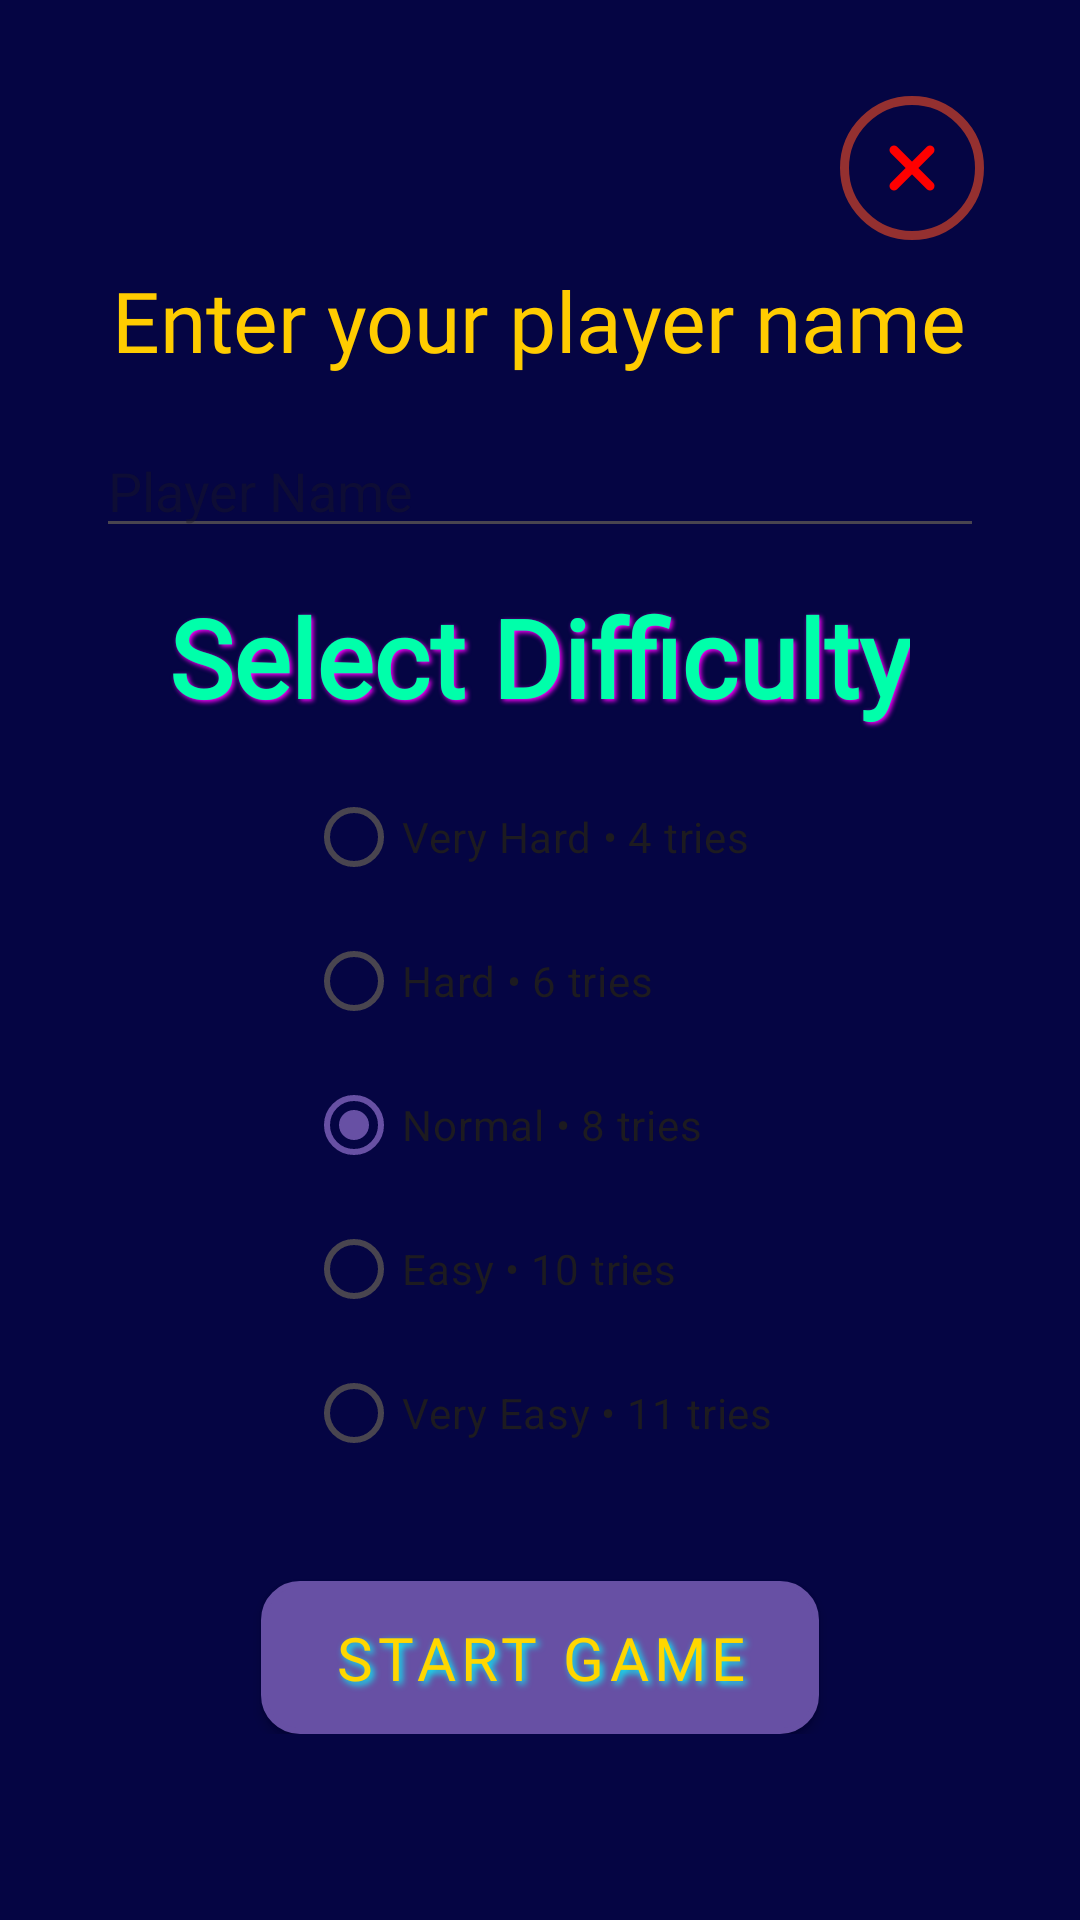

This screen was rendered from an Android layout file. Write that file and the resources it references.
<!-- AndroidManifest.xml: application theme Theme.PocketArcade -->
<!-- res/layout/fragment_hangman_setup.xml -->
<?xml version="1.0" encoding="utf-8"?>
<androidx.constraintlayout.widget.ConstraintLayout
    xmlns:android="http://schemas.android.com/apk/res/android"
    xmlns:app="http://schemas.android.com/apk/res-auto"
    android:layout_width="match_parent"
    android:layout_height="match_parent"
    android:background="#050543"
    android:padding="32dp">

    
    <LinearLayout
        android:id="@+id/linear_content"
        android:layout_width="0dp"
        android:layout_height="wrap_content"
        android:orientation="vertical"
        android:gravity="center_horizontal"
        android:layout_marginTop="8dp"
        app:layout_constraintTop_toBottomOf="@+id/btn_close"
        app:layout_constraintStart_toStartOf="parent"
        app:layout_constraintEnd_toEndOf="parent">

        
        <TextView
            style="@style/ArcadeTextMedium"
            android:layout_width="wrap_content"
            android:layout_height="wrap_content"
            android:text="@string/enter_player_name"
            android:layout_marginBottom="16dp"/>

        <EditText
            android:id="@+id/et_player_name"
            style="@style/ArcadeEditText"
            android:layout_width="match_parent"
            android:layout_height="wrap_content"
            android:hint="@string/player_name"
            android:inputType="textPersonName"
            android:maxLength="16"/>

        
        <TextView
            style="@style/ArcadeTitle"
            android:layout_width="wrap_content"
            android:layout_height="wrap_content"
            android:shadowColor="#FF00FF"
            android:shadowDx="2"
            android:shadowDy="2"
            android:shadowRadius="4"
            android:text="@string/select_difficulty"
            android:layout_marginVertical="12dp"/>


        
        <RadioGroup
            android:id="@+id/rg_difficulty"
            android:layout_width="wrap_content"
            android:layout_height="wrap_content"
            android:orientation="vertical">

            <RadioButton
                android:id="@+id/rb_4"
                style="@style/ArcadeRadioButton"
                android:text="@string/very_hard"/>

            <RadioButton
                android:id="@+id/rb_6"
                style="@style/ArcadeRadioButton"
                android:text="@string/hard"/>

            <RadioButton
                android:id="@+id/rb_8"
                style="@style/ArcadeRadioButton"
                android:text="@string/normal"
                android:checked="true"/>

            <RadioButton
                android:id="@+id/rb_10"
                style="@style/ArcadeRadioButton"
                android:text="@string/easy"/>

            <RadioButton
                android:id="@+id/rb_11"
                style="@style/ArcadeRadioButton"
                android:text="@string/very_easy"/>
        </RadioGroup>

        
        <Button
            android:id="@+id/btn_start_game"
            style="@style/ArcadeButton"
            android:layout_width="wrap_content"
            android:layout_height="wrap_content"
            android:layout_marginTop="32dp"
            android:text="@string/start_game" />
    </LinearLayout>

    
    <ImageButton
        android:id="@+id/btn_close"
        style="@style/Widget.App.CloseButton"
        android:contentDescription="@string/close_game"
        app:layout_constraintTop_toTopOf="parent"
        app:layout_constraintEnd_toEndOf="parent"/>
</androidx.constraintlayout.widget.ConstraintLayout>
<!-- resources referenced by this layout -->
<resources>
  <string name="close_game">Close Game</string>
  <string name="easy">Easy • 10 tries</string>
  <string name="enter_player_name">Enter your player name</string>
  <string name="hard">Hard • 6 tries</string>
  <string name="normal">Normal • 8 tries</string>
  <string name="player_name">Player Name</string>
  <string name="select_difficulty">Select Difficulty</string>
  <string name="start_game">Start Game</string>
  <string name="very_easy">Very Easy • 11 tries</string>
  <string name="very_hard">Very Hard • 4 tries</string>
  <style name="ArcadeButton" parent="Widget.MaterialComponents.Button">
          <item name="android:fontFamily">@font/pixelify_family</item>
          <item name="android:textColor">#FFD700</item>
          <item name="android:background">@drawable/btn_arcade</item>
          <item name="android:shadowColor">#00FFFF</item>
          <item name="android:shadowDx">3</item>
          <item name="android:shadowDy">3</item>
          <item name="android:shadowRadius">6</item>
          <item name="android:paddingLeft">24dp</item>
          <item name="android:paddingRight">24dp</item>
          <item name="android:paddingTop">12dp</item>
          <item name="android:paddingBottom">12dp</item>
          <item name="android:textSize">20sp</item>
      </style>
  <style name="ArcadeTextMedium" parent="ArcadeText">
          <item name="android:textSize">28sp</item>
      </style>
  <style name="ArcadeTitle">
          <item name="android:fontFamily">@font/pixelify_family</item>
          <item name="android:textColor">#00FFAA</item>
          <item name="android:textStyle">bold</item>
          <item name="android:textSize">36sp</item>
      </style>
  <style name="Widget.App.CloseButton" parent="Widget.AppCompat.ImageButton">
          <item name="android:layout_width">48dp</item>
          <item name="android:layout_height">48dp</item>
          <item name="android:background">@drawable/btn_close_bg</item>
          <item name="android:padding">8dp</item>
          <item name="android:src">@drawable/ic_close</item>
          <item name="android:contentDescription">@string/close_game</item>
      </style>
  <style name="Theme.PocketArcade" parent="Base.Theme.PocketArcade" />
  <style name="ArcadeText">
          <item name="android:textColor">#FFCC00</item>
          <item name="android:textSize">24sp</item>
          <item name="android:fontFamily">@font/pixelify_family</item>
      </style>
  <!-- drawable btn_close_bg (drawable) -->
  <shape xmlns:android="http://schemas.android.com/apk/res/android"
      android:shape="oval">
      <solid android:color="@android:color/transparent" />
      <stroke
          android:width="3dp"
          android:color="#943030"/>
  </shape>
  <!-- drawable ic_close (drawable) -->
  <vector xmlns:android="http://schemas.android.com/apk/res/android"
      android:width="24dp"
      android:height="24dp"
      android:viewportWidth="24"
      android:viewportHeight="24">
      <path
          android:fillColor="#FF0000"
          android:pathData="M18,6 L6,18 M6,6 L18,18"
          android:strokeWidth="3"
          android:strokeColor="#FF0000"
          android:strokeLineCap="round"/>
  </vector>
  <style name="Base.Theme.PocketArcade" parent="Theme.Material3.DayNight.NoActionBar">
          
          
      </style>
</resources>
